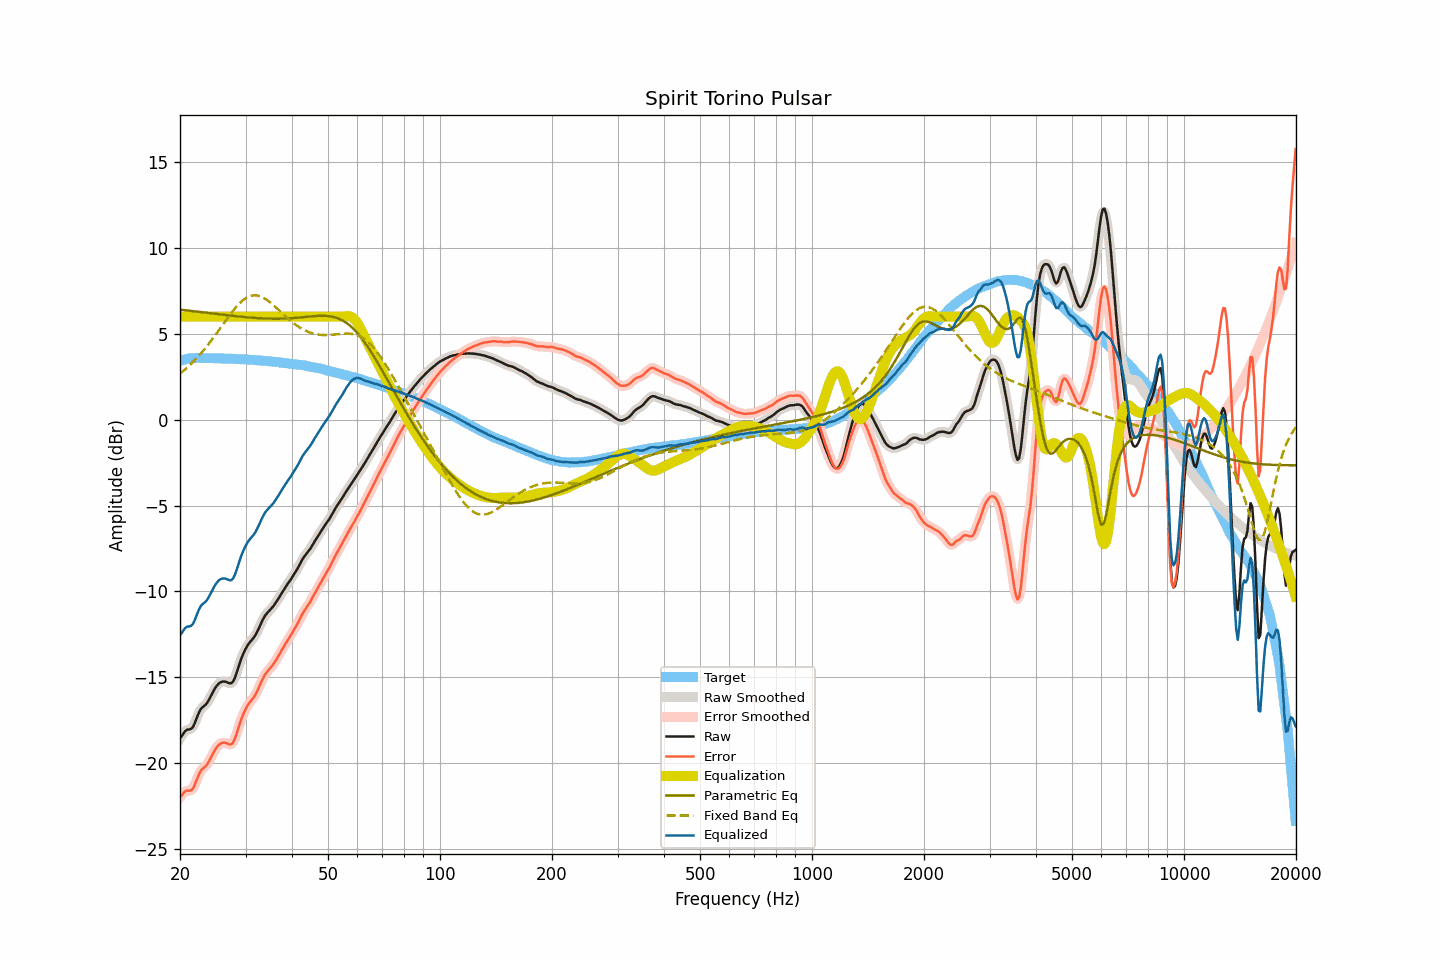

Data behind this chart, as committed beside it:
frequency, raw, smoothed, error, error_smoothed, equalization, parametric_eq, fixed_band_eq, equalized_raw, equalized_smoothed, target
20.00, -18.55, -18.57, -21.97, -21.99, 6.00, 6.41, 2.68, -12.55, -12.57, 3.42
20.20, -18.43, -18.41, -21.88, -21.86, 6.00, 6.40, 2.75, -12.43, -12.41, 3.45
20.40, -18.29, -18.27, -21.77, -21.75, 6.00, 6.39, 2.83, -12.29, -12.27, 3.48
20.61, -18.15, -18.17, -21.65, -21.67, 6.00, 6.38, 2.91, -12.15, -12.17, 3.50
20.81, -18.07, -18.08, -21.60, -21.62, 6.00, 6.37, 2.99, -12.07, -12.08, 3.53
21.02, -18.04, -18.04, -21.60, -21.60, 6.00, 6.36, 3.08, -12.04, -12.04, 3.56
21.23, -18.03, -18.03, -21.60, -21.60, 6.00, 6.35, 3.17, -12.03, -12.03, 3.57
21.44, -17.99, -17.98, -21.57, -21.56, 6.00, 6.34, 3.26, -11.99, -11.98, 3.58
21.66, -17.90, -17.88, -21.49, -21.46, 6.00, 6.32, 3.35, -11.90, -11.88, 3.59
21.87, -17.71, -17.70, -21.29, -21.29, 6.00, 6.31, 3.45, -11.71, -11.70, 3.59
22.09, -17.47, -17.47, -21.06, -21.07, 6.00, 6.30, 3.55, -11.47, -11.47, 3.60
22.31, -17.23, -17.23, -20.82, -20.83, 6.00, 6.29, 3.65, -11.23, -11.23, 3.60
22.54, -17.01, -17.02, -20.61, -20.61, 6.00, 6.28, 3.75, -11.01, -11.02, 3.60
22.76, -16.84, -16.86, -20.43, -20.45, 6.00, 6.27, 3.86, -10.84, -10.86, 3.60
22.99, -16.74, -16.74, -20.32, -20.33, 6.00, 6.26, 3.97, -10.74, -10.74, 3.58
23.22, -16.67, -16.66, -20.25, -20.25, 6.00, 6.25, 4.08, -10.67, -10.66, 3.58
23.45, -16.59, -16.58, -20.17, -20.16, 6.00, 6.23, 4.20, -10.59, -10.58, 3.58
23.69, -16.47, -16.46, -20.05, -20.04, 6.00, 6.22, 4.32, -10.47, -10.46, 3.58
23.92, -16.31, -16.31, -19.89, -19.89, 6.00, 6.21, 4.43, -10.31, -10.31, 3.58
24.16, -16.13, -16.13, -19.72, -19.72, 6.00, 6.20, 4.56, -10.13, -10.13, 3.59
24.40, -15.95, -15.95, -19.54, -19.53, 6.00, 6.19, 4.68, -9.95, -9.95, 3.59
24.65, -15.77, -15.77, -19.35, -19.35, 6.00, 6.18, 4.81, -9.77, -9.77, 3.58
24.89, -15.61, -15.61, -19.19, -19.19, 6.00, 6.17, 4.93, -9.61, -9.61, 3.58
25.14, -15.48, -15.48, -19.06, -19.05, 6.00, 6.15, 5.06, -9.48, -9.48, 3.58
25.39, -15.37, -15.37, -18.94, -18.95, 6.00, 6.14, 5.19, -9.37, -9.37, 3.58
25.65, -15.30, -15.30, -18.88, -18.87, 6.00, 6.13, 5.32, -9.30, -9.30, 3.57
25.91, -15.26, -15.26, -18.82, -18.82, 6.00, 6.12, 5.45, -9.26, -9.26, 3.56
26.16, -15.24, -15.24, -18.80, -18.81, 6.00, 6.11, 5.59, -9.24, -9.24, 3.56
26.43, -15.25, -15.25, -18.81, -18.81, 6.00, 6.10, 5.72, -9.25, -9.25, 3.56
26.69, -15.28, -15.28, -18.84, -18.84, 6.00, 6.09, 5.85, -9.28, -9.28, 3.56
26.96, -15.32, -15.32, -18.88, -18.88, 6.00, 6.08, 5.98, -9.32, -9.32, 3.56
27.23, -15.35, -15.35, -18.91, -18.91, 6.00, 6.07, 6.10, -9.35, -9.35, 3.56
27.50, -15.34, -15.33, -18.90, -18.88, 6.00, 6.06, 6.22, -9.34, -9.33, 3.56
27.77, -15.25, -15.23, -18.79, -18.78, 6.00, 6.05, 6.34, -9.25, -9.23, 3.55
28.05, -15.06, -15.06, -18.60, -18.60, 6.00, 6.04, 6.46, -9.06, -9.06, 3.54
28.33, -14.81, -14.81, -18.34, -18.34, 6.00, 6.03, 6.57, -8.81, -8.81, 3.53
28.62, -14.51, -14.52, -18.05, -18.05, 6.00, 6.02, 6.67, -8.51, -8.52, 3.53
28.90, -14.22, -14.23, -17.75, -17.75, 6.00, 6.01, 6.77, -8.22, -8.23, 3.53
29.19, -13.95, -13.95, -17.47, -17.48, 6.00, 6.00, 6.86, -7.95, -7.95, 3.52
29.48, -13.71, -13.71, -17.23, -17.23, 6.00, 5.99, 6.94, -7.71, -7.71, 3.53
29.78, -13.50, -13.50, -17.02, -17.01, 6.00, 5.98, 7.02, -7.50, -7.50, 3.51
30.08, -13.31, -13.31, -16.82, -16.82, 6.00, 5.97, 7.08, -7.31, -7.31, 3.51
30.38, -13.15, -13.15, -16.65, -16.66, 6.00, 5.96, 7.13, -7.15, -7.15, 3.50
30.68, -13.01, -13.02, -16.51, -16.51, 6.00, 5.95, 7.17, -7.01, -7.02, 3.50
30.99, -12.90, -12.90, -16.39, -16.39, 6.00, 5.94, 7.21, -6.90, -6.90, 3.49
31.30, -12.79, -12.79, -16.27, -16.27, 6.00, 5.94, 7.23, -6.79, -6.79, 3.48
31.61, -12.67, -12.67, -16.15, -16.15, 6.00, 5.93, 7.24, -6.67, -6.67, 3.48
31.93, -12.53, -12.52, -16.00, -15.99, 6.00, 5.92, 7.24, -6.53, -6.52, 3.47
32.24, -12.35, -12.35, -15.80, -15.81, 6.00, 5.92, 7.23, -6.35, -6.35, 3.46
32.57, -12.16, -12.16, -15.62, -15.61, 6.00, 5.91, 7.21, -6.16, -6.16, 3.45
32.89, -11.95, -11.95, -15.40, -15.40, 6.00, 5.91, 7.18, -5.95, -5.95, 3.45
33.22, -11.74, -11.74, -15.18, -15.19, 6.00, 5.90, 7.14, -5.74, -5.74, 3.44
33.55, -11.56, -11.56, -14.99, -14.99, 6.00, 5.90, 7.10, -5.56, -5.56, 3.44
33.89, -11.40, -11.41, -14.82, -14.83, 6.00, 5.89, 7.04, -5.40, -5.41, 3.42
34.23, -11.28, -11.28, -14.70, -14.70, 6.00, 5.89, 6.98, -5.28, -5.28, 3.42
34.57, -11.18, -11.18, -14.59, -14.58, 6.00, 5.89, 6.91, -5.18, -5.18, 3.41
34.92, -11.08, -11.08, -14.47, -14.48, 6.00, 5.88, 6.84, -5.08, -5.08, 3.39
35.27, -10.98, -10.98, -14.37, -14.37, 6.00, 5.88, 6.76, -4.98, -4.98, 3.39
35.62, -10.87, -10.87, -14.25, -14.24, 6.00, 5.88, 6.68, -4.87, -4.87, 3.38
35.97, -10.74, -10.74, -14.10, -14.11, 6.00, 5.88, 6.59, -4.74, -4.74, 3.36
... 635 more rows
